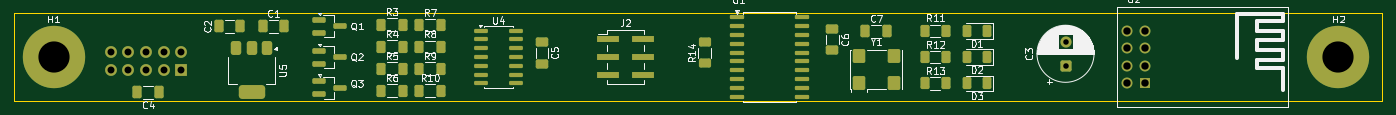
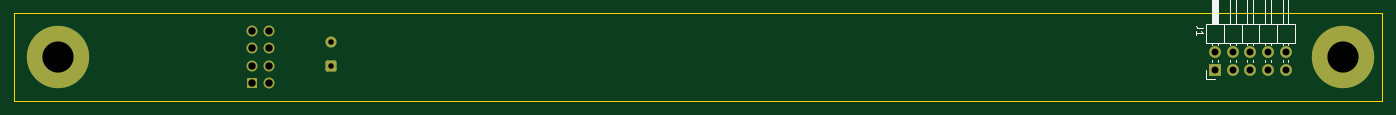
Circuit board: 9 layer files. Board 197.5 x 12.7 mm.
- bottom_copper: set_board_avr-B_Cu.gbr (3035 bytes)
- bottom_mask: set_board_avr-B_Mask.gbr (1951 bytes)
- bottom_silk: set_board_avr-B_Silkscreen.gbr (3245 bytes)
- outline: set_board_avr-Edge_Cuts.gbr (652 bytes)
- top_copper: set_board_avr-F_Cu.gbr (10783 bytes)
- top_mask: set_board_avr-F_Mask.gbr (6238 bytes)
- top_silk: set_board_avr-F_Silkscreen.gbr (52812 bytes)
- drill: set_board_avr-NPTH.drl (306 bytes)
- drill: set_board_avr-PTH.drl (866 bytes)

=== bottom_copper: set_board_avr-B_Cu.gbr (3035 bytes, source withheld) ===
=== bottom_mask: set_board_avr-B_Mask.gbr (1951 bytes, source withheld) ===
=== bottom_silk: set_board_avr-B_Silkscreen.gbr ===
%TF.GenerationSoftware,KiCad,Pcbnew,10.0.1-10.0.1~ubuntu24.04.1*%
%TF.CreationDate,2026-04-23T16:40:54-04:00*%
%TF.ProjectId,set_board_avr,7365745f-626f-4617-9264-5f6176722e6b,rev?*%
%TF.SameCoordinates,Original*%
%TF.FileFunction,Legend,Bot*%
%TF.FilePolarity,Positive*%
%FSLAX46Y46*%
G04 Gerber Fmt 4.6, Leading zero omitted, Abs format (unit mm)*
G04 Created by KiCad (PCBNEW 10.0.1-10.0.1~ubuntu24.04.1) date 2026-04-23 16:40:54*
%MOMM*%
%LPD*%
G01*
G04 APERTURE LIST*
%ADD10C,0.150000*%
%ADD11C,0.120000*%
G04 APERTURE END LIST*
D10*
X51254819Y-30151666D02*
X51969104Y-30151666D01*
X51969104Y-30151666D02*
X52111961Y-30104047D01*
X52111961Y-30104047D02*
X52207200Y-30008809D01*
X52207200Y-30008809D02*
X52254819Y-29865952D01*
X52254819Y-29865952D02*
X52254819Y-29770714D01*
X52254819Y-31151666D02*
X52254819Y-30580238D01*
X52254819Y-30865952D02*
X51254819Y-30865952D01*
X51254819Y-30865952D02*
X51397676Y-30770714D01*
X51397676Y-30770714D02*
X51492914Y-30675476D01*
X51492914Y-30675476D02*
X51540533Y-30580238D01*
%TO.C,J1*%
D11*
X50800000Y-37410000D02*
X50800000Y-36140000D01*
X49530000Y-37410000D02*
X50800000Y-37410000D01*
X47420000Y-35062642D02*
X47420000Y-34677358D01*
X46560000Y-35062642D02*
X46560000Y-34677358D01*
X44880000Y-35062642D02*
X44880000Y-34677358D01*
X44020000Y-35062642D02*
X44020000Y-34677358D01*
X42340000Y-35062642D02*
X42340000Y-34677358D01*
X41480000Y-35062642D02*
X41480000Y-34677358D01*
X39800000Y-35062642D02*
X39800000Y-34677358D01*
X38940000Y-35062642D02*
X38940000Y-34677358D01*
X49960000Y-34980000D02*
X49960000Y-34677358D01*
X49100000Y-34980000D02*
X49100000Y-34677358D01*
X49960000Y-32522642D02*
X49960000Y-32210000D01*
X49100000Y-32522642D02*
X49100000Y-32210000D01*
X47420000Y-32522642D02*
X47420000Y-32210000D01*
X46560000Y-32522642D02*
X46560000Y-32210000D01*
X44880000Y-32522642D02*
X44880000Y-32210000D01*
X44020000Y-32522642D02*
X44020000Y-32210000D01*
X42340000Y-32522642D02*
X42340000Y-32210000D01*
X41480000Y-32522642D02*
X41480000Y-32210000D01*
X39800000Y-32522642D02*
X39800000Y-32210000D01*
X38940000Y-32522642D02*
X38940000Y-32210000D01*
X48260000Y-32210000D02*
X48260000Y-29450000D01*
X45720000Y-32210000D02*
X45720000Y-29450000D01*
X43180000Y-32210000D02*
X43180000Y-29450000D01*
X40640000Y-32210000D02*
X40640000Y-29450000D01*
X47420000Y-29450000D02*
X47420000Y-23450000D01*
X44880000Y-29450000D02*
X44880000Y-23450000D01*
X42340000Y-29450000D02*
X42340000Y-23450000D01*
X39800000Y-29450000D02*
X39800000Y-23450000D01*
X47420000Y-23450000D02*
X46560000Y-23450000D01*
X46560000Y-23450000D02*
X46560000Y-29450000D01*
X44880000Y-23450000D02*
X44020000Y-23450000D01*
X44020000Y-23450000D02*
X44020000Y-29450000D01*
X42340000Y-23450000D02*
X41480000Y-23450000D01*
X41480000Y-23450000D02*
X41480000Y-29450000D01*
X39800000Y-23450000D02*
X38940000Y-23450000D01*
X38940000Y-23450000D02*
X38940000Y-29450000D01*
X37990000Y-29450000D02*
X50910000Y-29450000D01*
X50910000Y-32210000D01*
X37990000Y-32210000D01*
X37990000Y-29450000D01*
X49100000Y-23450000D02*
X49960000Y-23450000D01*
X49960000Y-29450000D01*
X49100000Y-29450000D01*
X49100000Y-23450000D01*
G36*
X49100000Y-23450000D02*
G01*
X49960000Y-23450000D01*
X49960000Y-29450000D01*
X49100000Y-29450000D01*
X49100000Y-23450000D01*
G37*
%TD*%
M02*

=== outline: set_board_avr-Edge_Cuts.gbr ===
%TF.GenerationSoftware,KiCad,Pcbnew,10.0.1-10.0.1~ubuntu24.04.1*%
%TF.CreationDate,2026-04-23T16:40:55-04:00*%
%TF.ProjectId,set_board_avr,7365745f-626f-4617-9264-5f6176722e6b,rev?*%
%TF.SameCoordinates,Original*%
%TF.FileFunction,Profile,NP*%
%FSLAX46Y46*%
G04 Gerber Fmt 4.6, Leading zero omitted, Abs format (unit mm)*
G04 Created by KiCad (PCBNEW 10.0.1-10.0.1~ubuntu24.04.1) date 2026-04-23 16:40:55*
%MOMM*%
%LPD*%
G01*
G04 APERTURE LIST*
%TA.AperFunction,Profile*%
%ADD10C,0.050000*%
%TD*%
G04 APERTURE END LIST*
D10*
X25400000Y-27940000D02*
X222885000Y-27940000D01*
X222885000Y-40640000D01*
X25400000Y-40640000D01*
X25400000Y-27940000D01*
M02*

=== top_copper: set_board_avr-F_Cu.gbr (10783 bytes, source omitted) ===
=== top_mask: set_board_avr-F_Mask.gbr (6238 bytes, source omitted) ===
=== top_silk: set_board_avr-F_Silkscreen.gbr (52812 bytes, source omitted) ===
=== drill: set_board_avr-NPTH.drl ===
M48
; DRILL file KiCad 10.0.1-10.0.1~ubuntu24.04.1 date 2026-04-23T16:40:57
; FORMAT={-:-/ absolute / metric / decimal}
; #@! TF.CreationDate,2026-04-23T16:40:57-04:00
; #@! TF.GenerationSoftware,Kicad,Pcbnew,10.0.1-10.0.1~ubuntu24.04.1
; #@! TF.FileFunction,NonPlated,1,2,NPTH
FMAT,2
METRIC
%
G90
G05
M30

=== drill: set_board_avr-PTH.drl ===
M48
; DRILL file KiCad 10.0.1-10.0.1~ubuntu24.04.1 date 2026-04-23T16:40:57
; FORMAT={-:-/ absolute / metric / decimal}
; #@! TF.CreationDate,2026-04-23T16:40:57-04:00
; #@! TF.GenerationSoftware,Kicad,Pcbnew,10.0.1-10.0.1~ubuntu24.04.1
; #@! TF.FileFunction,Plated,1,2,PTH
FMAT,2
METRIC
; #@! TA.AperFunction,Plated,PTH,ComponentDrill
T1C0.800
; #@! TA.AperFunction,Plated,PTH,ComponentDrill
T2C1.000
; #@! TA.AperFunction,Plated,PTH,ComponentDrill
T3C1.067
; #@! TA.AperFunction,Plated,PTH,ComponentDrill
T4C4.500
%
G90
G05
T1
X177.165Y-32.06
X177.165Y-35.56
T2
X39.37Y-33.6
X39.37Y-36.14
X41.91Y-33.6
X41.91Y-36.14
X44.45Y-33.6
X44.45Y-36.14
X46.99Y-33.6
X46.99Y-36.14
X49.53Y-33.6
X49.53Y-36.14
T3
X186.055Y-30.48
X186.055Y-33.02
X186.055Y-35.56
X186.055Y-38.1
X188.595Y-30.48
X188.595Y-33.02
X188.595Y-35.56
X188.595Y-38.1
T4
X31.115Y-34.29
X216.535Y-34.29
M30
